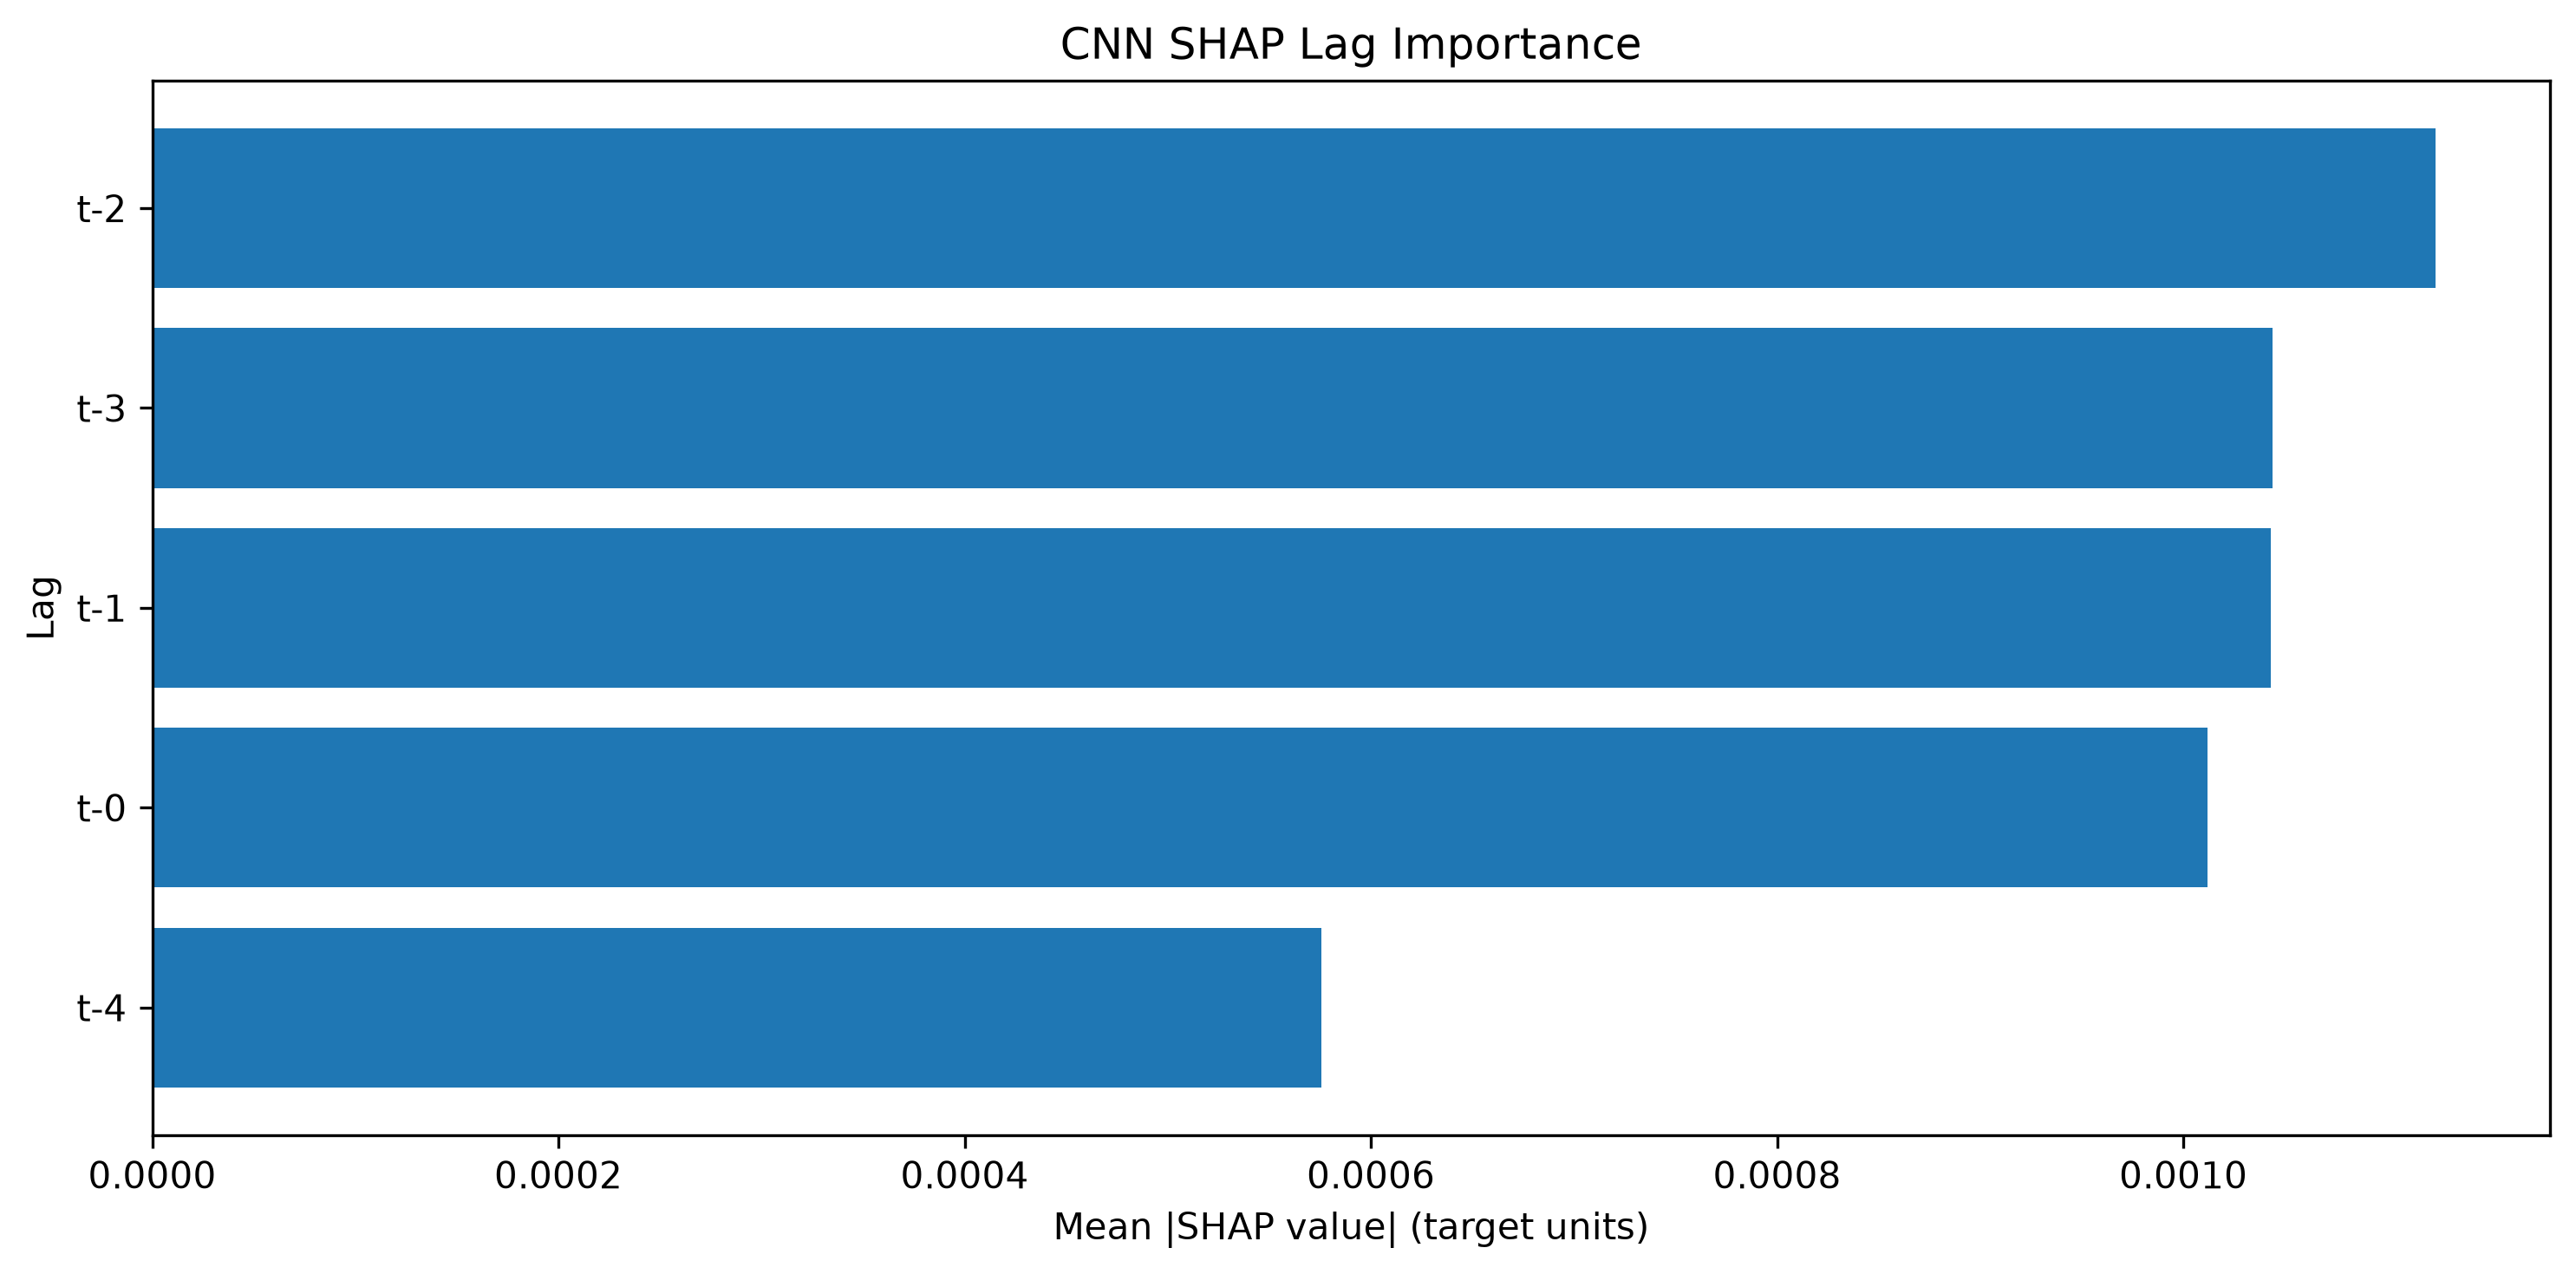

Values plotted in this chart, from the file beside it:
Lag, SHAP Mean Abs Importance, SHAP Normalized Importance, SHAP Rank
t-2, 0.001124, 0.2343, 1
t-3, 0.001044, 0.2175, 2
t-1, 0.001043, 0.2174, 3
t-0, 0.001012, 0.2108, 4
t-4, 0.0005759, 0.12, 5
